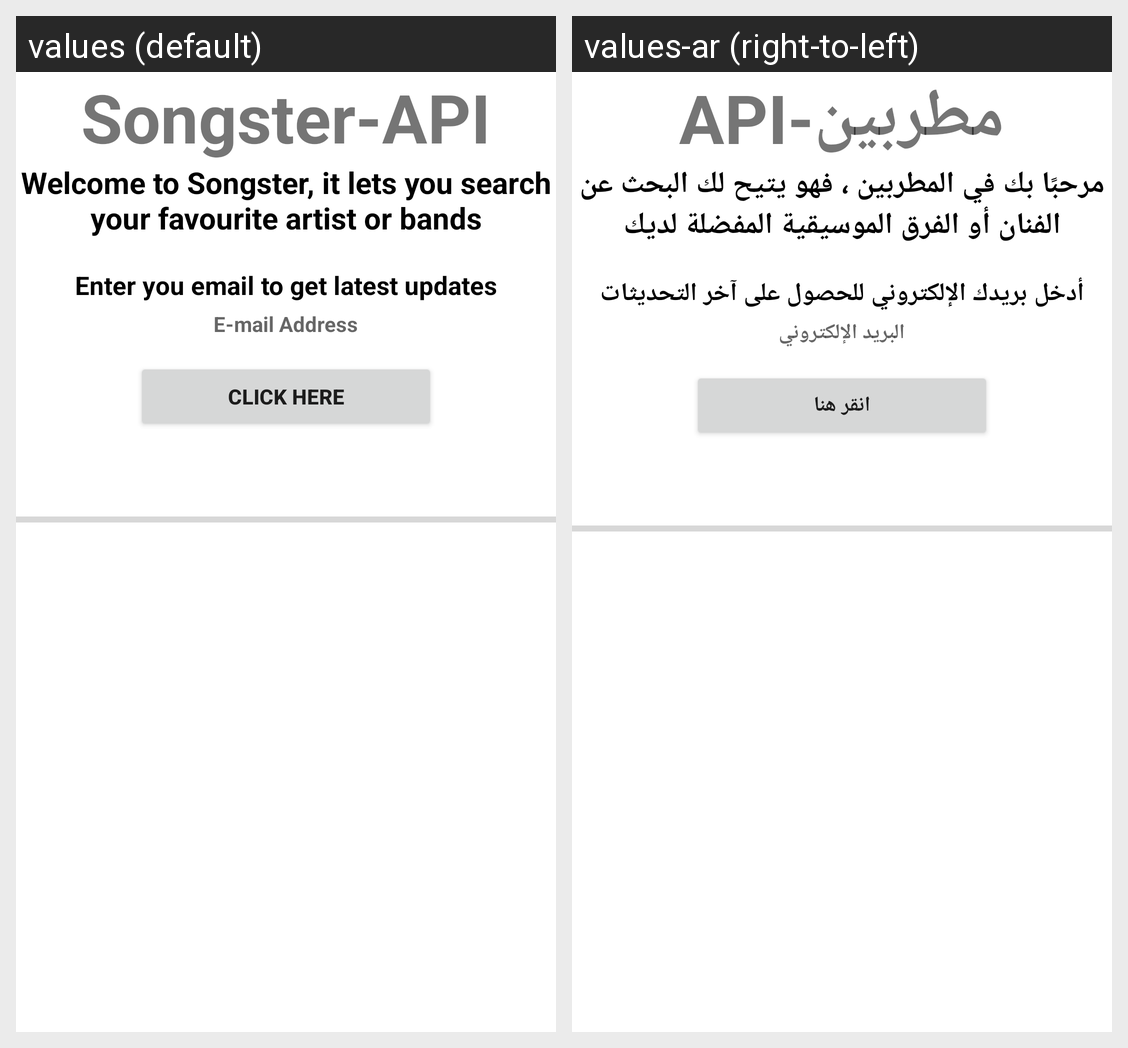

For this localized Android screen grid, give each drawn string resource with its value in every locale shown.
Android screen res/layout/song_main_page.xml rendered under 2 locales, left to right: values (default), values-ar (right-to-left). Device: Nexus 5 (rendered at 1080×1920; each locale shown at half size, 540×960, under a caption strip naming it); theme Theme.MyApplication.
Strings drawn on this screen, with the default value and each locale's value (text and hints the layout hard-codes, and strings that could not be matched under every locale, appear in the picture but are not listed):

header
  values: Songster-API
  values-ar: مطربين-API

welcome
  values: Welcome to Songster, it lets you search your favourite artist or bands
  values-ar: مرحبًا بك في المطربين ، فهو يتيح لك البحث عن الفنان أو الفرق الموسيقية المفضلة لديك

email
  values: Enter you email to get latest updates
  values-ar: أدخل بريدك الإلكتروني للحصول على آخر التحديثات

emailhint
  values: E-mail Address
  values-ar: البريد الإلكتروني

loginbtn
  values: Click here
  values-ar: انقر هنا
